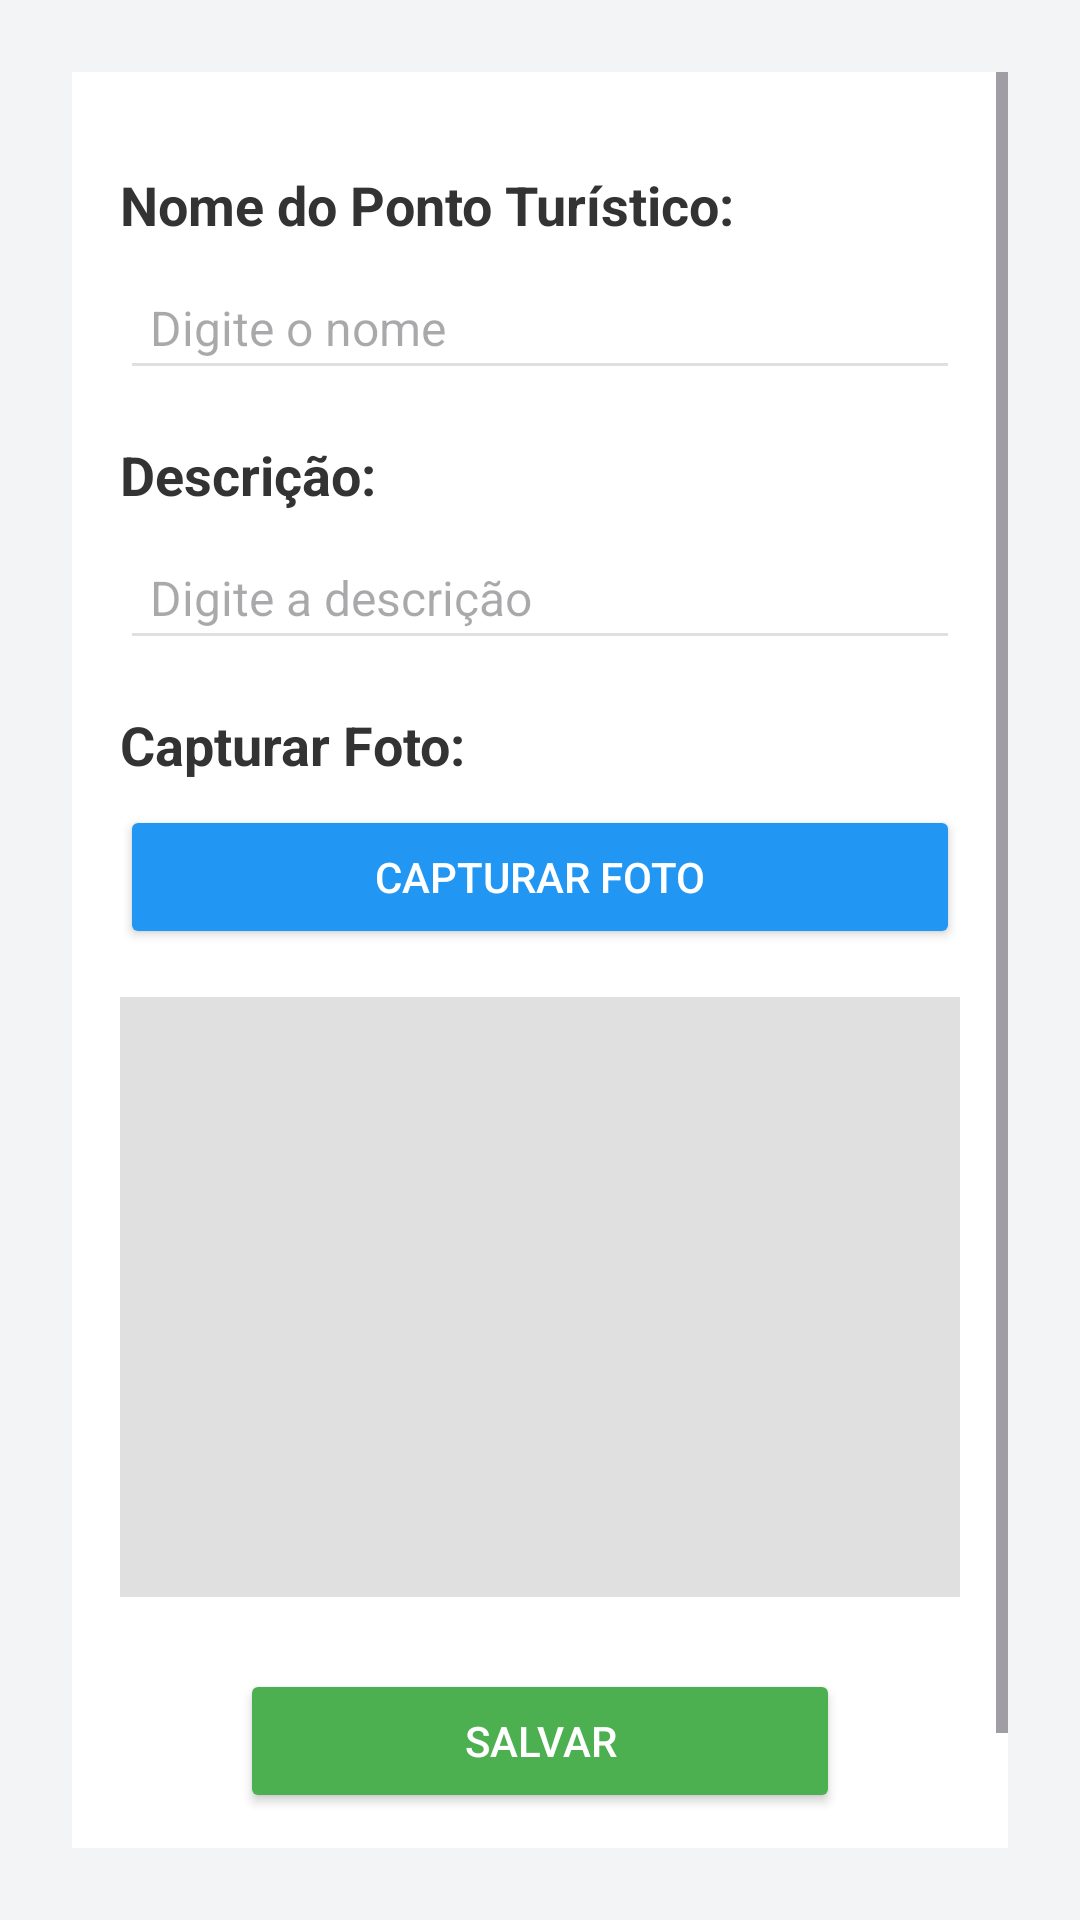

Layout XML and referenced resources for this Android screen:
<!-- AndroidManifest.xml: application theme Theme.TesteCrud -->
<!-- res/layout/activity_main.xml -->
<?xml version="1.0" encoding="utf-8"?>
<ScrollView xmlns:android="http://schemas.android.com/apk/res/android"
    android:layout_width="match_parent"
    android:layout_height="match_parent"
    android:padding="24dp"
    android:background="#F3F4F6">

    <LinearLayout
        android:layout_width="match_parent"
        android:layout_height="wrap_content"
        android:orientation="vertical"
        android:padding="16dp"
        android:background="#FFFFFF"
        android:elevation="4dp">

        
        <TextView
            android:id="@+id/tvNome"
            android:layout_width="wrap_content"
            android:layout_height="wrap_content"
            android:layout_marginTop="16dp"
            android:text="Nome do Ponto Turístico:"
            android:textSize="18sp"
            android:textStyle="bold"
            android:textColor="#333333" />

        <EditText
            android:id="@+id/etNome"
            android:layout_width="match_parent"
            android:layout_height="wrap_content"
            android:layout_marginTop="8dp"
            android:hint="Digite o nome"
            android:backgroundTint="#E0E0E0"
            android:padding="10dp"
            android:textColor="#000000"
            android:textSize="16sp" />

        
        <TextView
            android:id="@+id/tvDescricao"
            android:layout_width="wrap_content"
            android:layout_height="wrap_content"
            android:layout_marginTop="16dp"
            android:text="Descrição:"
            android:textSize="18sp"
            android:textStyle="bold"
            android:textColor="#333333" />

        <EditText
            android:id="@+id/etDescricao"
            android:layout_width="match_parent"
            android:layout_height="wrap_content"
            android:layout_marginTop="8dp"
            android:hint="Digite a descrição"
            android:backgroundTint="#E0E0E0"
            android:padding="10dp"
            android:textColor="#000000"
            android:textSize="16sp" />

        
        <TextView
            android:id="@+id/tvFoto"
            android:layout_width="wrap_content"
            android:layout_height="wrap_content"
            android:layout_marginTop="16dp"
            android:text="Capturar Foto:"
            android:textSize="18sp"
            android:textStyle="bold"
            android:textColor="#333333" />

        <Button
            android:id="@+id/btCapturarFoto"
            android:layout_width="match_parent"
            android:layout_height="wrap_content"
            android:layout_marginTop="8dp"
            android:text="Capturar Foto"
            android:backgroundTint="#2196F3"
            android:textColor="#FFFFFF" />

        
        <ImageView
            android:id="@+id/ivFoto"
            android:layout_width="match_parent"
            android:layout_height="200dp"
            android:layout_marginTop="16dp"
            android:background="#E0E0E0"
            android:scaleType="centerCrop" />

        
        <TextView
            android:id="@+id/tvLatLng"
            android:layout_width="wrap_content"
            android:layout_height="wrap_content"
            android:layout_marginTop="16dp"
            android:text="Coordenadas GPS (Latitude, Longitude)"
            android:textSize="18sp"
            android:textStyle="bold"
            android:textColor="#333333"
            android:visibility="gone" />

        
        <LinearLayout
            android:layout_width="match_parent"
            android:layout_height="wrap_content"
            android:orientation="vertical"
            android:gravity="center_horizontal"
            android:layout_marginTop="24dp">

            <Button
                android:id="@+id/btSalvar"
                android:layout_width="200dp"
                android:layout_height="wrap_content"
                android:text="Salvar"
                android:layout_marginBottom="16dp"
                android:backgroundTint="#4CAF50"
                android:textColor="#FFFFFF" />

            <Button
                android:id="@+id/btListar"
                android:layout_width="200dp"
                android:layout_height="wrap_content"
                android:text="Listar Pontos"
                android:backgroundTint="#FF9800"
                android:textColor="#FFFFFF" />
        </LinearLayout>

    </LinearLayout>
</ScrollView>
<!-- resources referenced by this layout -->
<resources>
  <style name="Theme.TesteCrud" parent="Base.Theme.TesteCrud" />
  <style name="Base.Theme.TesteCrud" parent="Theme.Material3.DayNight.NoActionBar">
          
          
      </style>
</resources>
